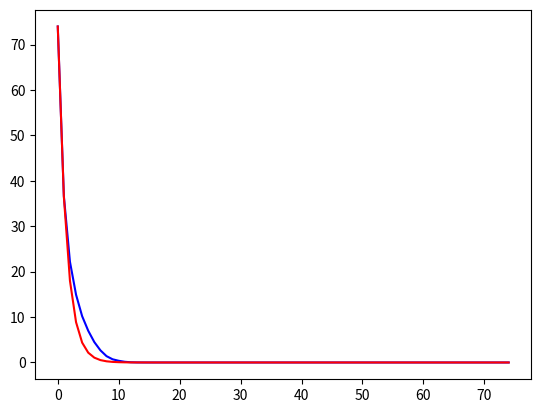

Here is the Python script that generated this plot:
import matplotlib.pyplot as plt
import matplotlib
import math
import random
import numpy as np

if __name__ == "__main__":

    # A = [36.42857, 26.55145, 17.95804, 11.55944, 7.29970, 4.14186, 2.10190, 0.91109, 0.36763, 0.15584, 0.03596, 0.02597, 0.00799, 0.00000, 0.00000, 0.00000, 0.00000, 0.00000, 0.00000, 0.00000, 0.00000, 0.00000, 0.00000, 0.00000, 0.00000, 0.00000, 0.00000, 0.00000, 0.00000, 0.00000, 0.00000, 0.00000, 0.00000, 0.00000, 0.00000, 0.00000, 0.00000, 0.00000, 0.00000, 0.00000, 0.00000, 0.00000, 0.00000, 0.00000, 0.00000, 0.00000, 0.00000, 0.00000, 0.00000, 0.00000]

    # A = [69.80639, 58.31936, 43.13972, 29.53892, 18.61876, 11.40519, 6.55090, 3.39721, 1.89222, 0.87824, 0.40319, 0.20559, 0.09780, 0.04790, 0.01796, 0.00200, 0.00000, 0.00000, 0.00000, 0.00000, 0.00000, 0.00000, 0.00000, 0.00000, 0.00000, 0.00000, 0.00000, 0.00000, 0.00000, 0.00000, 0.00000, 0.00000, 0.00000, 0.00000, 0.00000, 0.00000, 0.00000, 0.00000, 0.00000, 0.00000, 0.00000, 0.00000, 0.00000, 0.00000, 0.00000, 0.00000, 0.00000, 0.00000, 0.00000, 0.00000, 0.00000, 0.00000, 0.00000, 0.00000, 0.00000, 0.00000, 0.00000, 0.00000, 0.00000, 0.00000, 0.00000, 0.00000, 0.00000, 0.00000, 0.00000, 0.00000, 0.00000, 0.00000, 0.00000, 0.00000, 0.00000, 0.00000, 0.00000, 0.00000, 0.00000]

    # 75
    # C = [34.31534, 26.32234, 17.82523, 11.00800, 6.45271, 3.60028, 1.97580, 0.95961, 0.44711, 0.20836, 0.07978, 0.02799, 0.00760, 0.00140, 0.00020, 0.00000, 0.00000, 0.00000, 0.00000, 0.00000, 0.00000, 0.00000, 0.00000, 0.00000, 0.00000, 0.00000, 0.00000, 0.00000, 0.00000, 0.00000, 0.00000, 0.00000, 0.00000, 0.00000, 0.00000, 0.00000, 0.00000, 0.00000, 0.00000, 0.00000, 0.00000, 0.00000, 0.00000, 0.00000, 0.00000, 0.00000, 0.00000, 0.00000, 0.00000, 0.00000, 0.00000, 0.00000, 0.00000, 0.00000, 0.00000, 0.00000, 0.00000, 0.00000, 0.00000, 0.00000, 0.00000, 0.00000, 0.00000, 0.00000, 0.00000, 0.00000, 0.00000, 0.00000, 0.00000, 0.00000, 0.00000, 0.00000, 0.00000, 0.00000, 0.00000]

    # 150
    #A = [70.15684, 58.73227, 44.90909, 31.55644, 21.17083, 13.65135, 8.53447, 4.86913, 2.68931, 1.40060, 0.67832, 0.28971, 0.13586, 0.05594, 0.01598, 0.00699, 0.00400, 0.00100, 0.00000, 0.00000, 0.00000, 0.00000, 0.00000, 0.00000, 0.00000, 0.00000, 0.00000, 0.00000, 0.00000, 0.00000, 0.00000, 0.00000, 0.00000, 0.00000, 0.00000, 0.00000, 0.00000, 0.00000, 0.00000, 0.00000, 0.00000, 0.00000, 0.00000, 0.00000, 0.00000, 0.00000, 0.00000, 0.00000, 0.00000, 0.00000, 0.00000, 0.00000, 0.00000, 0.00000, 0.00000, 0.00000, 0.00000, 0.00000, 0.00000, 0.00000, 0.00000, 0.00000, 0.00000, 0.00000, 0.00000, 0.00000, 0.00000, 0.00000, 0.00000, 0.00000, 0.00000, 0.00000, 0.00000, 0.00000, 0.00000, 0.00000, 0.00000, 0.00000, 0.00000, 0.00000, 0.00000, 0.00000, 0.00000, 0.00000, 0.00000, 0.00000, 0.00000, 0.00000, 0.00000, 0.00000, 0.00000, 0.00000, 0.00000, 0.00000, 0.00000, 0.00000, 0.00000, 0.00000, 0.00000, 0.00000, 0.00000, 0.00000, 0.00000, 0.00000, 0.00000, 0.00000, 0.00000, 0.00000, 0.00000, 0.00000, 0.00000, 0.00000, 0.00000, 0.00000, 0.00000, 0.00000, 0.00000, 0.00000, 0.00000, 0.00000, 0.00000, 0.00000, 0.00000, 0.00000, 0.00000, 0.00000, 0.00000, 0.00000, 0.00000, 0.00000, 0.00000, 0.00000, 0.00000, 0.00000, 0.00000, 0.00000, 0.00000, 0.00000, 0.00000, 0.00000, 0.00000, 0.00000, 0.00000, 0.00000, 0.00000, 0.00000, 0.00000, 0.00000, 0.00000, 0.00000]

    C = [74.00000, 36.64506, 22.17207, 14.93197, 10.19928, 6.98519, 4.48860, 2.67387, 1.39576, 0.70148, 0.37255, 0.15006, 0.04762, 0.01281, 0.00400, 0.00040, 0.00000, 0.00000, 0.00000, 0.00000, 0.00000, 0.00000, 0.00000, 0.00000, 0.00000, 0.00000, 0.00000, 0.00000, 0.00000, 0.00000, 0.00000, 0.00000, 0.00000, 0.00000, 0.00000, 0.00000, 0.00000, 0.00000, 0.00000, 0.00000, 0.00000, 0.00000, 0.00000, 0.00000, 0.00000, 0.00000, 0.00000, 0.00000, 0.00000, 0.00000, 0.00000, 0.00000, 0.00000, 0.00000, 0.00000, 0.00000, 0.00000, 0.00000, 0.00000, 0.00000, 0.00000, 0.00000, 0.00000, 0.00000, 0.00000, 0.00000, 0.00000, 0.00000, 0.00000, 0.00000, 0.00000, 0.00000, 0.00000, 0.00000, 0.00000]

    #C = [249.00000, 117.48161, 77.90635, 54.36120, 43.39465, 33.93311, 24.50502, 18.93980, 13.38796, 9.39465, 5.28428, 3.62876, 1.91304, 1.11706, 0.62876, 0.19398, 0.07358, 0.00000, 0.00000, 0.00000, 0.00000, 0.00000, 0.00000, 0.00000, 0.00000, 0.00000, 0.00000, 0.00000, 0.00000, 0.00000, 0.00000, 0.00000, 0.00000, 0.00000, 0.00000, 0.00000, 0.00000, 0.00000, 0.00000, 0.00000, 0.00000, 0.00000, 0.00000, 0.00000, 0.00000, 0.00000, 0.00000, 0.00000, 0.00000, 0.00000, 0.00000, 0.00000, 0.00000, 0.00000, 0.00000, 0.00000, 0.00000, 0.00000, 0.00000, 0.00000, 0.00000, 0.00000, 0.00000, 0.00000, 0.00000, 0.00000, 0.00000, 0.00000, 0.00000, 0.00000, 0.00000, 0.00000, 0.00000, 0.00000, 0.00000, 0.00000, 0.00000, 0.00000, 0.00000, 0.00000, 0.00000, 0.00000, 0.00000, 0.00000, 0.00000, 0.00000, 0.00000, 0.00000, 0.00000, 0.00000, 0.00000, 0.00000, 0.00000, 0.00000, 0.00000, 0.00000, 0.00000, 0.00000, 0.00000, 0.00000, 0.00000, 0.00000, 0.00000, 0.00000, 0.00000, 0.00000, 0.00000, 0.00000, 0.00000, 0.00000, 0.00000, 0.00000, 0.00000, 0.00000, 0.00000, 0.00000, 0.00000, 0.00000, 0.00000, 0.00000, 0.00000, 0.00000, 0.00000, 0.00000, 0.00000, 0.00000, 0.00000, 0.00000, 0.00000, 0.00000, 0.00000, 0.00000, 0.00000, 0.00000, 0.00000, 0.00000, 0.00000, 0.00000, 0.00000, 0.00000, 0.00000, 0.00000, 0.00000, 0.00000, 0.00000, 0.00000, 0.00000, 0.00000, 0.00000, 0.00000, 0.00000, 0.00000, 0.00000, 0.00000, 0.00000, 0.00000, 0.00000, 0.00000, 0.00000, 0.00000, 0.00000, 0.00000, 0.00000, 0.00000, 0.00000, 0.00000, 0.00000, 0.00000, 0.00000, 0.00000, 0.00000, 0.00000, 0.00000, 0.00000, 0.00000, 0.00000, 0.00000, 0.00000, 0.00000, 0.00000, 0.00000, 0.00000, 0.00000, 0.00000, 0.00000, 0.00000, 0.00000, 0.00000, 0.00000, 0.00000, 0.00000, 0.00000, 0.00000, 0.00000, 0.00000, 0.00000, 0.00000, 0.00000, 0.00000, 0.00000, 0.00000, 0.00000, 0.00000, 0.00000, 0.00000, 0.00000, 0.00000, 0.00000, 0.00000, 0.00000, 0.00000, 0.00000, 0.00000, 0.00000, 0.00000, 0.00000, 0.00000, 0.00000, 0.00000, 0.00000, 0.00000, 0.00000, 0.00000, 0.00000, 0.00000, 0.00000, 0.00000, 0.00000, 0.00000, 0.00000, 0.00000, 0.00000, 0.00000, 0.00000, 0.00000, 0.00000, 0.00000, 0.00000, 0.00000, 0.00000, 0.00000, 0.00000, 0.00000, 0.00000, 0.00000, 0.00000, 0.00000, 0.00000, 0.00000, 0.00000]


    #C = [34.98403, 25.32934, 16.22355, 10.10778, 5.73852, 3.11776, 1.70060, 1.01198, 0.53892, 0.27146, 0.14172, 0.04990, 0.01996, 0.00599, 0.00000, 0.00000, 0.00000, 0.00000, 0.00000, 0.00000, 0.00000, 0.00000, 0.00000, 0.00000, 0.00000, 0.00000, 0.00000, 0.00000, 0.00000, 0.00000, 0.00000, 0.00000, 0.00000, 0.00000, 0.00000, 0.00000, 0.00000, 0.00000, 0.00000, 0.00000, 0.00000, 0.00000, 0.00000, 0.00000, 0.00000, 0.00000, 0.00000, 0.00000, 0.00000, 0.00000, 0.00000, 0.00000, 0.00000, 0.00000, 0.00000, 0.00000, 0.00000, 0.00000, 0.00000, 0.00000, 0.00000, 0.00000, 0.00000, 0.00000, 0.00000, 0.00000, 0.00000, 0.00000, 0.00000, 0.00000, 0.00000, 0.00000, 0.00000, 0.00000, 0.00000, 0.00000, 0.00000, 0.00000, 0.00000, 0.00000, 0.00000, 0.00000, 0.00000, 0.00000, 0.00000, 0.00000, 0.00000, 0.00000, 0.00000, 0.00000, 0.00000, 0.00000, 0.00000, 0.00000, 0.00000, 0.00000, 0.00000, 0.00000, 0.00000, 0.00000]

    # A = [0.00061, 0.00068, 0.00066, 0.00066, 0.00059, 0.00081, 0.00078, 0.00076, 0.00071, 0.00064, 0.00070, 0.00060, 0.00090, 0.00052, 0.00076, 0.00072, 0.00068, 0.00064, 0.00087, 0.00088, 0.00069, 0.00085, 0.00071, 0.00081, 0.00060, 0.00057, 0.00090, 0.00055, 0.00060, 0.00072, 0.00064, 0.00075, 0.00075, 0.00080, 0.00083, 0.00096, 0.00075, 0.00079, 0.00078, 0.00071, 0.00066, 0.00078, 0.00090, 0.00080, 0.00092, 0.00069, 0.00078, 0.00072, 0.00068, 0.00092, 0.00086, 0.00095, 0.00092, 0.00075, 0.00086, 0.00079, 0.00105, 0.00087, 0.00080, 0.00095, 0.00084, 0.00079, 0.00085, 0.00078, 0.00082, 0.00093, 0.00081, 0.00098, 0.00095, 0.00073, 0.00074, 0.00082, 0.00093, 0.00093, 0.00088, 0.00087, 0.00110, 0.00100, 0.00087, 0.00093, 0.00086, 0.00088, 0.00087, 0.00123, 0.00088, 0.00099, 0.00100, 0.00095, 0.00106, 0.00103, 0.00121, 0.00120, 0.00109, 0.00088, 0.00090, 0.00111, 0.00111, 0.00100, 0.00117, 0.00129, 0.00108, 0.00103, 0.00104, 0.00100, 0.00113, 0.00106, 0.00132, 0.00149, 0.00131, 0.00137, 0.00113, 0.00116, 0.00105, 0.00122, 0.00113, 0.00122, 0.00114, 0.00143, 0.00122, 0.00116, 0.00125, 0.00117, 0.00133, 0.00149, 0.00134, 0.00149, 0.00126, 0.00126, 0.00135, 0.00140, 0.00143, 0.00128, 0.00159, 0.00146, 0.00151, 0.00166, 0.00163, 0.00149, 0.00131, 0.00147, 0.00162, 0.00169, 0.00154, 0.00159, 0.00137, 0.00134, 0.00154, 0.00159, 0.00173, 0.00163, 0.00182, 0.00170, 0.00153, 0.00157, 0.00173, 0.00177, 0.00182, 0.00174, 0.00175, 0.00192, 0.00169, 0.00177, 0.00204, 0.00198, 0.00176, 0.00185, 0.00210, 0.00196, 0.00216, 0.00173, 0.00226, 0.00236, 0.00206, 0.00220, 0.00215, 0.00240, 0.00221, 0.00229, 0.00213, 0.00239, 0.00244, 0.00258, 0.00225, 0.00258, 0.00265, 0.00228, 0.00251, 0.00295, 0.00306, 0.00282, 0.00303, 0.00276, 0.00292, 0.00287, 0.00312, 0.00300, 0.00330, 0.00276, 0.00311, 0.00325, 0.00341, 0.00356, 0.00333, 0.00354, 0.00353, 0.00387, 0.00364, 0.00352, 0.00438, 0.00407, 0.00428, 0.00463, 0.00459, 0.00447, 0.00470, 0.00460, 0.00524, 0.00496, 0.00538, 0.00565, 0.00542, 0.00617, 0.00614, 0.00627, 0.00667, 0.00673, 0.00679, 0.00715, 0.00789, 0.00816, 0.00838, 0.00923, 0.00942, 0.01028, 0.01121, 0.01173, 0.01258, 0.01373, 0.01466, 0.01630, 0.01797, 0.01979, 0.02345, 0.02732, 0.03311, 0.04082, 0.05555, 0.08150, 0.16383]
    #
    # C = [0.00057, 0.00046, 0.00072, 0.00055, 0.00085, 0.00066, 0.00081, 0.00059, 0.00074, 0.00059, 0.00081, 0.00090, 0.00072, 0.00085, 0.00072, 0.00061, 0.00066, 0.00087, 0.00059, 0.00052, 0.00048, 0.00068, 0.00061, 0.00087, 0.00070, 0.00057, 0.00057, 0.00068, 0.00070, 0.00085, 0.00057, 0.00052, 0.00087, 0.00074, 0.00072, 0.00074, 0.00066, 0.00077, 0.00085, 0.00055, 0.00077, 0.00092, 0.00070, 0.00087, 0.00068, 0.00092, 0.00063, 0.00052, 0.00105, 0.00072, 0.00083, 0.00085, 0.00094, 0.00081, 0.00087, 0.00083, 0.00081, 0.00101, 0.00103, 0.00074, 0.00090, 0.00068, 0.00074, 0.00079, 0.00074, 0.00072, 0.00079, 0.00074, 0.00096, 0.00096, 0.00090, 0.00079, 0.00072, 0.00090, 0.00105, 0.00092, 0.00118, 0.00072, 0.00083, 0.00103, 0.00066, 0.00103, 0.00118, 0.00122, 0.00096, 0.00107, 0.00129, 0.00118, 0.00101, 0.00120, 0.00118, 0.00105, 0.00120, 0.00105, 0.00092, 0.00122, 0.00103, 0.00103, 0.00098, 0.00079, 0.00085, 0.00112, 0.00096, 0.00096, 0.00090, 0.00125, 0.00120, 0.00120, 0.00149, 0.00140, 0.00142, 0.00105, 0.00149, 0.00096, 0.00114, 0.00120, 0.00133, 0.00098, 0.00116, 0.00122, 0.00131, 0.00116, 0.00142, 0.00129, 0.00160, 0.00157, 0.00136, 0.00114, 0.00129, 0.00127, 0.00120, 0.00149, 0.00127, 0.00153, 0.00155, 0.00149, 0.00120, 0.00149, 0.00142, 0.00149, 0.00133, 0.00138, 0.00144, 0.00162, 0.00151, 0.00179, 0.00214, 0.00162, 0.00162, 0.00173, 0.00147, 0.00190, 0.00208, 0.00186, 0.00199, 0.00166, 0.00212, 0.00188, 0.00179, 0.00133, 0.00227, 0.00173, 0.00182, 0.00195, 0.00227, 0.00190, 0.00201, 0.00219, 0.00219, 0.00219, 0.00249, 0.00217, 0.00212, 0.00206, 0.00225, 0.00221, 0.00236, 0.00232, 0.00234, 0.00241, 0.00247, 0.00252, 0.00232, 0.00232, 0.00271, 0.00247, 0.00243, 0.00271, 0.00267, 0.00273, 0.00267, 0.00315, 0.00319, 0.00297, 0.00311, 0.00291, 0.00311, 0.00346, 0.00254, 0.00287, 0.00326, 0.00319, 0.00271, 0.00337, 0.00359, 0.00343, 0.00357, 0.00387, 0.00448, 0.00413, 0.00429, 0.00424, 0.00437, 0.00479, 0.00407, 0.00490, 0.00488, 0.00505, 0.00488, 0.00525, 0.00549, 0.00571, 0.00691, 0.00580, 0.00700, 0.00724, 0.00792, 0.00706, 0.00838, 0.00803, 0.00877, 0.00989, 0.01026, 0.01024, 0.01085, 0.01144, 0.01181, 0.01341, 0.01402, 0.01575, 0.01872, 0.02056, 0.02310, 0.02905, 0.03200, 0.04044, 0.05573, 0.08237, 0.16372]

    m = len(C)
    n = 50

    B = list(range(m))

    P = [0]*m
    Q = [0]*m
    S = [0]*m

    #P = np.random.poisson(5, len(A))

    l = 2

    # print(a)
    # print(c)

    for i in range(m-1):
        # P[i] = 0.3*(l**(i/n))*math.exp(-l)/math.gamma((i/n) + 1)
        # if P[i] < 0.0000001:
        #     break
        P[i] = (2**-i)*(C[0]-(i/(m-1))*C[0])
        #Q[i] = C[0]*(1.6**-i)
        if C[i+1] == 0: break

    #plt.plot(B, A, color="red")
    plt.plot(B, C, color="blue")
    #plt.plot(B, Q, color="black")
    plt.plot(B, P, color="red")
    plt.show()
